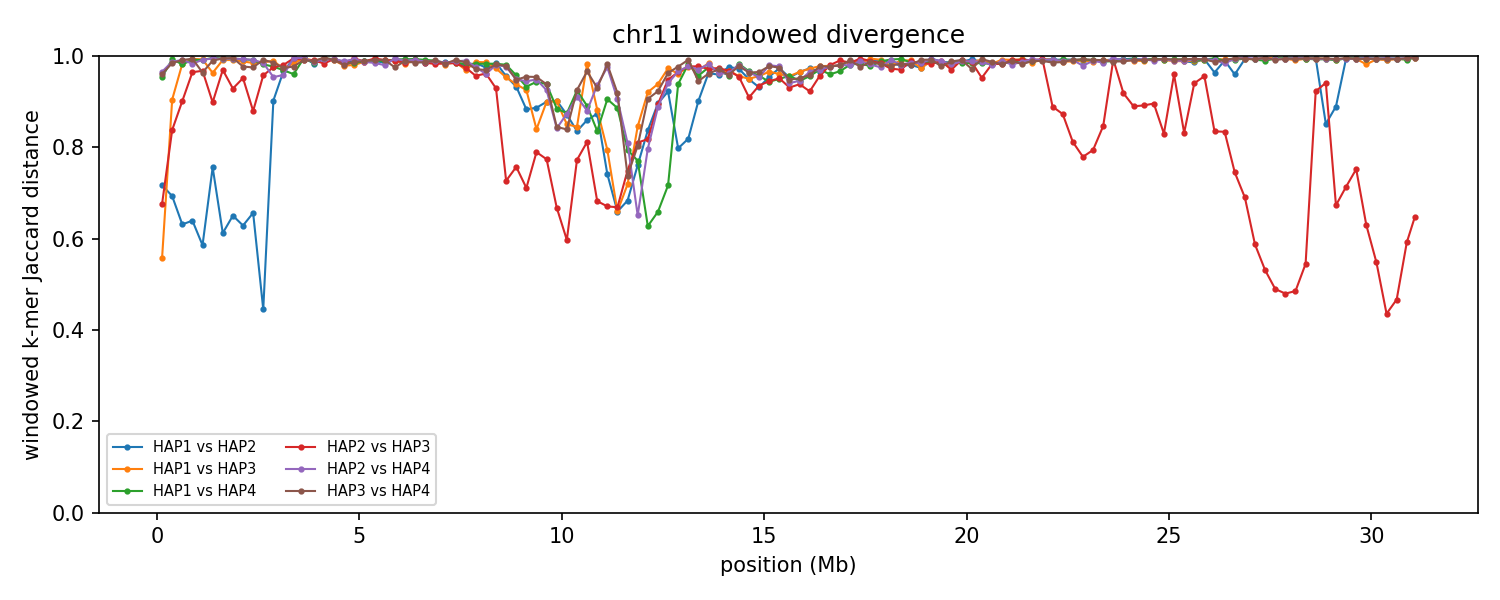

The file beside this chart, header and first rows:
group	win_start	win_end	unit_a	unit_b	hap_a	hap_b	chrom_a	chrom_b	kmers_a	kmers_b	shared	union	jaccard_distance
chr11	1	250000	HAP1_chr11	HAP2_chr11	HAP1	HAP2	11	11	102729	70571	38192	135108	0.7173
chr11	1	250000	HAP1_chr11	HAP3_chr11	HAP1	HAP3	11	11	102729	85932	57937	130724	0.5568
chr11	1	250000	HAP1_chr11	HAP4_chr11	HAP1	HAP4	11	11	102729	223705	14559	311875	0.9533
chr11	1	250000	HAP2_chr11	HAP3_chr11	HAP2	HAP3	11	11	70571	85932	38323	118180	0.6757
chr11	1	250000	HAP2_chr11	HAP4_chr11	HAP2	HAP4	11	11	70571	223705	9814	284462	0.9655
chr11	1	250000	HAP3_chr11	HAP4_chr11	HAP3	HAP4	11	11	85932	223705	11768	297869	0.9605
chr11	250001	500000	HAP1_chr11	HAP2_chr11	HAP1	HAP2	11	11	91116	107186	46570	151732	0.6931
chr11	250001	500000	HAP1_chr11	HAP3_chr11	HAP1	HAP3	11	11	91116	209733	26189	274660	0.9046
chr11	250001	500000	HAP1_chr11	HAP4_chr11	HAP1	HAP4	11	11	91116	228899	2184	317831	0.9931
chr11	250001	500000	HAP2_chr11	HAP3_chr11	HAP2	HAP3	11	11	107186	209733	44192	272727	0.838
chr11	250001	500000	HAP2_chr11	HAP4_chr11	HAP2	HAP4	11	11	107186	228899	4127	331958	0.9876
chr11	250001	500000	HAP3_chr11	HAP4_chr11	HAP3	HAP4	11	11	209733	228899	6740	431892	0.9844
chr11	500001	750000	HAP1_chr11	HAP2_chr11	HAP1	HAP2	11	11	195129	231500	114963	311666	0.6311
chr11	500001	750000	HAP1_chr11	HAP3_chr11	HAP1	HAP3	11	11	195129	240262	7372	428019	0.9828
chr11	500001	750000	HAP1_chr11	HAP4_chr11	HAP1	HAP4	11	11	195129	219156	7508	406777	0.9815
chr11	500001	750000	HAP2_chr11	HAP3_chr11	HAP2	HAP3	11	11	231500	240262	42375	429387	0.9013
chr11	500001	750000	HAP2_chr11	HAP4_chr11	HAP2	HAP4	11	11	231500	219156	3885	446771	0.9913
chr11	500001	750000	HAP3_chr11	HAP4_chr11	HAP3	HAP4	11	11	240262	219156	3991	455427	0.9912
chr11	750001	1000000	HAP1_chr11	HAP2_chr11	HAP1	HAP2	11	11	240074	230388	124677	345785	0.6394
chr11	750001	1000000	HAP1_chr11	HAP3_chr11	HAP1	HAP3	11	11	240074	230181	2905	467350	0.9938
chr11	750001	1000000	HAP1_chr11	HAP4_chr11	HAP1	HAP4	11	11	240074	213972	3726	450320	0.9917
chr11	750001	1000000	HAP2_chr11	HAP3_chr11	HAP2	HAP3	11	11	230388	230181	15760	444809	0.9646
chr11	750001	1000000	HAP2_chr11	HAP4_chr11	HAP2	HAP4	11	11	230388	213972	7298	437062	0.9833
chr11	750001	1000000	HAP3_chr11	HAP4_chr11	HAP3	HAP4	11	11	230181	213972	2601	441552	0.9941
chr11	1000001	1250000	HAP1_chr11	HAP2_chr11	HAP1	HAP2	11	11	225338	232976	134269	324045	0.5856
chr11	1000001	1250000	HAP1_chr11	HAP3_chr11	HAP1	HAP3	11	11	225338	207333	3197	429474	0.9926
chr11	1000001	1250000	HAP1_chr11	HAP4_chr11	HAP1	HAP4	11	11	225338	233900	4035	455203	0.9911
chr11	1000001	1250000	HAP2_chr11	HAP3_chr11	HAP2	HAP3	11	11	232976	207333	13835	426474	0.9676
chr11	1000001	1250000	HAP2_chr11	HAP4_chr11	HAP2	HAP4	11	11	232976	233900	3944	462932	0.9915
chr11	1000001	1250000	HAP3_chr11	HAP4_chr11	HAP3	HAP4	11	11	207333	233900	15452	425781	0.9637
chr11	1250001	1500000	HAP1_chr11	HAP2_chr11	HAP1	HAP2	11	11	213203	212322	83447	342078	0.7561
chr11	1250001	1500000	HAP1_chr11	HAP3_chr11	HAP1	HAP3	11	11	213203	233263	15897	430569	0.9631
chr11	1250001	1500000	HAP1_chr11	HAP4_chr11	HAP1	HAP4	11	11	213203	242682	1828	454057	0.996
chr11	1250001	1500000	HAP2_chr11	HAP3_chr11	HAP2	HAP3	11	11	212322	233263	41067	404518	0.8985
chr11	1250001	1500000	HAP2_chr11	HAP4_chr11	HAP2	HAP4	11	11	212322	242682	2394	452610	0.9947
chr11	1250001	1500000	HAP3_chr11	HAP4_chr11	HAP3	HAP4	11	11	233263	242682	4774	471171	0.9899
chr11	1500001	1750000	HAP1_chr11	HAP2_chr11	HAP1	HAP2	11	11	234541	232536	130523	336554	0.6122
chr11	1500001	1750000	HAP1_chr11	HAP3_chr11	HAP1	HAP3	11	11	234541	241606	4157	471990	0.9912
chr11	1500001	1750000	HAP1_chr11	HAP4_chr11	HAP1	HAP4	11	11	234541	236713	2703	468551	0.9942
chr11	1500001	1750000	HAP2_chr11	HAP3_chr11	HAP2	HAP3	11	11	232536	241606	14033	460109	0.9695
chr11	1500001	1750000	HAP2_chr11	HAP4_chr11	HAP2	HAP4	11	11	232536	236713	2900	466349	0.9938
chr11	1500001	1750000	HAP3_chr11	HAP4_chr11	HAP3	HAP4	11	11	241606	236713	2531	475788	0.9947
chr11	1750001	2000000	HAP1_chr11	HAP2_chr11	HAP1	HAP2	11	11	240019	240093	124393	355719	0.6503
chr11	1750001	2000000	HAP1_chr11	HAP3_chr11	HAP1	HAP3	11	11	240019	238119	4213	473925	0.9911
chr11	1750001	2000000	HAP1_chr11	HAP4_chr11	HAP1	HAP4	11	11	240019	215633	2584	453068	0.9943
chr11	1750001	2000000	HAP2_chr11	HAP3_chr11	HAP2	HAP3	11	11	240093	238119	31810	446402	0.9287
chr11	1750001	2000000	HAP2_chr11	HAP4_chr11	HAP2	HAP4	11	11	240093	215633	2595	453131	0.9943
chr11	1750001	2000000	HAP3_chr11	HAP4_chr11	HAP3	HAP4	11	11	238119	215633	2028	451724	0.9955
chr11	2000001	2250000	HAP1_chr11	HAP2_chr11	HAP1	HAP2	11	11	236510	234360	127491	343379	0.6287
chr11	2000001	2250000	HAP1_chr11	HAP3_chr11	HAP1	HAP3	11	11	236510	226303	5473	457340	0.988
chr11	2000001	2250000	HAP1_chr11	HAP4_chr11	HAP1	HAP4	11	11	236510	226056	3252	459314	0.9929
chr11	2000001	2250000	HAP2_chr11	HAP3_chr11	HAP2	HAP3	11	11	234360	226303	21290	439373	0.9515
chr11	2000001	2250000	HAP2_chr11	HAP4_chr11	HAP2	HAP4	11	11	234360	226056	3117	457299	0.9932
chr11	2000001	2250000	HAP3_chr11	HAP4_chr11	HAP3	HAP4	11	11	226303	226056	10186	442173	0.977
chr11	2250001	2500000	HAP1_chr11	HAP2_chr11	HAP1	HAP2	11	11	233937	224152	117167	340922	0.6563
chr11	2250001	2500000	HAP1_chr11	HAP3_chr11	HAP1	HAP3	11	11	233937	225015	6890	452062	0.9848
chr11	2250001	2500000	HAP1_chr11	HAP4_chr11	HAP1	HAP4	11	11	233937	210277	3936	440278	0.9911
chr11	2250001	2500000	HAP2_chr11	HAP3_chr11	HAP2	HAP3	11	11	224152	225015	48282	400885	0.8796
chr11	2250001	2500000	HAP2_chr11	HAP4_chr11	HAP2	HAP4	11	11	224152	210277	3638	430791	0.9916
chr11	2250001	2500000	HAP3_chr11	HAP4_chr11	HAP3	HAP4	11	11	225015	210277	10652	424640	0.9749
... 690 more rows
